Photos from the image-classification dataset "ada_project_2023" in the GitHub repository Jmat0/ada_project_2023. Its 20 classes are: Audemars Piguet, Blancpain, Breguet, Breitling, Bulgari, Cartier, Certina, Chopard, Girard-Perregaux, Hublot, IWC, Jaeger-LeCoultre, Montblanc, Omega, Panerai, Patek Philippe, Rolex, TAG Heuer, Tissot, Zenith.

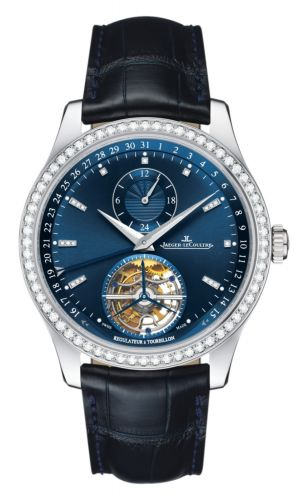
Label: Jaeger-LeCoultre

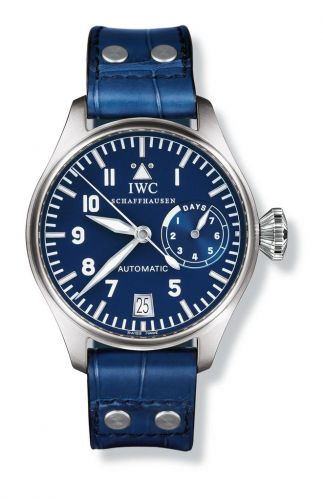
Label: IWC

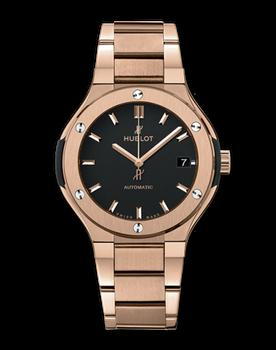
Label: Hublot

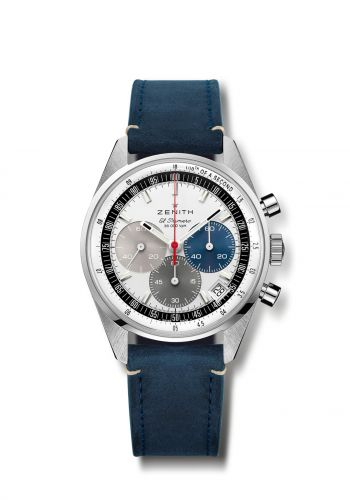
Label: Zenith

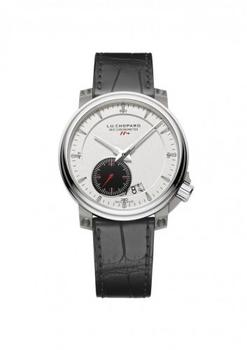
Label: Chopard

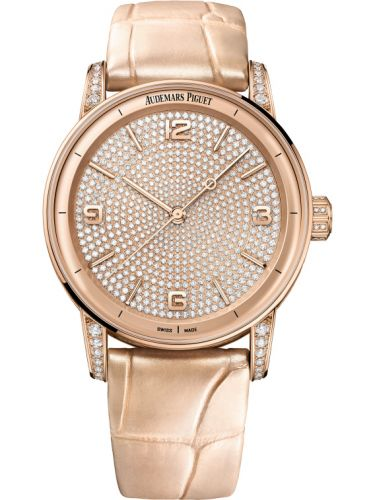
Label: Audemars Piguet
